Run: headless pygame with SDL's dummy video driver; simulated clock (each Clock.tick advances the game by its frame time, no real sleeping); random seed 0; keys injected as events and as key.get_pressed() state; no mouse input.
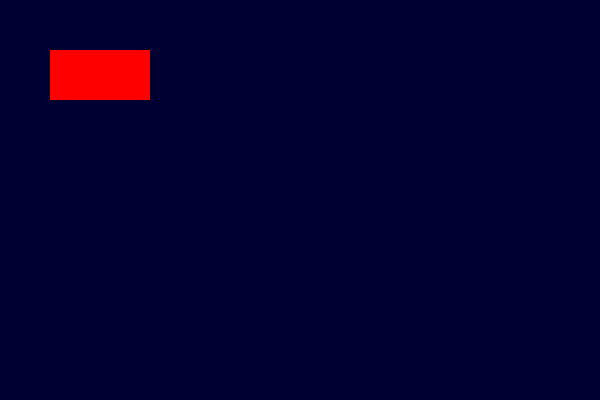
Frame 1 of 4 · flips 1–60 · no input
Frame 2 of 4 · flips 61–180 · tapped SPACE, RETURN · held RIGHT (→), D · screen unchanged from frame 1, image omitted
Frame 3 of 4 · flips 181–300 · held DOWN (↓), S · screen unchanged from frame 2, image omitted
Frame 4 of 4 · flips 301–420 · held LEFT (←), A, UP (↑), W · screen unchanged from frame 3, image omitted

The pygame program that drew these frames:

# lesson 02
import pygame

pygame.init()

# 设置窗口
screen = pygame.display.set_mode((600, 400))
pygame.display.set_caption("绘图与图片")

running = True
while running:
    # 背景填充颜色
    screen.fill((0, 0, 50))  # 深蓝色背景

    # 绘制形状
    pygame.draw.rect(screen, (255, 0, 0), (50, 50, 100, 50))  # 红色矩形
    # pygame.draw.circle(screen, (0, 255, 0), (300, 200), 40)   # 绿色圆
    # pygame.draw.line(screen, (255, 255, 0), (0,0), (600,400), 5) # 黄色线

    # 更新屏幕
    pygame.display.update()

    for event in pygame.event.get():
        if event.type == pygame.QUIT:
            running = False

pygame.quit()
